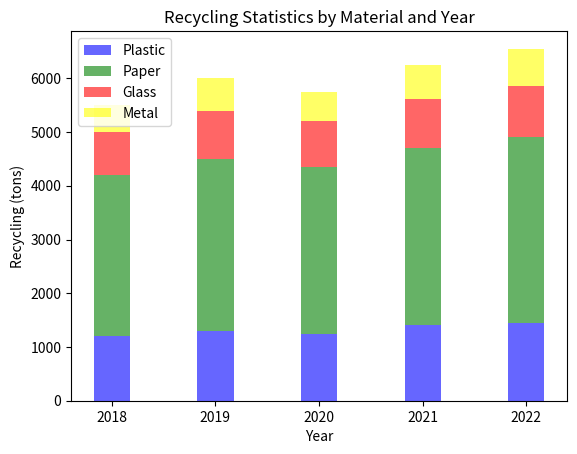

Python code for this plot:

import matplotlib.pyplot as plt
import numpy as np

# Data from the provided table
data = [
    {'Year': 2018, 'Plastic Recycling (tons)': 1200, 'Paper Recycling (tons)': 3000,
     'Glass Recycling (tons)': 800, 'Metal Recycling (tons)': 500},
    {'Year': 2019, 'Plastic Recycling (tons)': 1300, 'Paper Recycling (tons)': 3200,
     'Glass Recycling (tons)': 900, 'Metal Recycling (tons)': 600},
    {'Year': 2020, 'Plastic Recycling (tons)': 1250, 'Paper Recycling (tons)': 3100,
     'Glass Recycling (tons)': 850, 'Metal Recycling (tons)': 550},
    {'Year': 2021, 'Plastic Recycling (tons)': 1400, 'Paper Recycling (tons)': 3300,
     'Glass Recycling (tons)': 920, 'Metal Recycling (tons)': 620},
    {'Year': 2022, 'Plastic Recycling (tons)': 1450, 'Paper Recycling (tons)': 3450,
     'Glass Recycling (tons)': 950, 'Metal Recycling (tons)': 700}
]

# Parsing data
years = [item['Year'] for item in data]
plastic = [item['Plastic Recycling (tons)'] for item in data]
paper = [item['Paper Recycling (tons)'] for item in data]
glass = [item['Glass Recycling (tons)'] for item in data]
metal = [item['Metal Recycling (tons)'] for item in data]

# Bar chart configuration
bar_width = 0.35
index = np.arange(len(years))

# Plotting the bars
fig, ax = plt.subplots()

bars_plastic = ax.bar(index, plastic, bar_width, label='Plastic', color='blue', alpha=0.6)
bars_paper = ax.bar(index, paper, bar_width, label='Paper', color='green', alpha=0.6, bottom=plastic)
bars_glass = ax.bar(index, glass, bar_width, label='Glass', color='red', alpha=0.6, 
                    bottom=[i+j for i,j in zip(plastic, paper)])
bars_metal = ax.bar(index, metal, bar_width, label='Metal', color='yellow', alpha=0.6, 
                    bottom=[i+j+k for i,j,k in zip(plastic, paper, glass)])

# Adding labels and title
ax.set_xlabel('Year')
ax.set_ylabel('Recycling (tons)')
ax.set_title('Recycling Statistics by Material and Year')
ax.set_xticks(index)
ax.set_xticklabels(years)

# Adding a legend
ax.legend()

# Showing the plot
plt.show()
